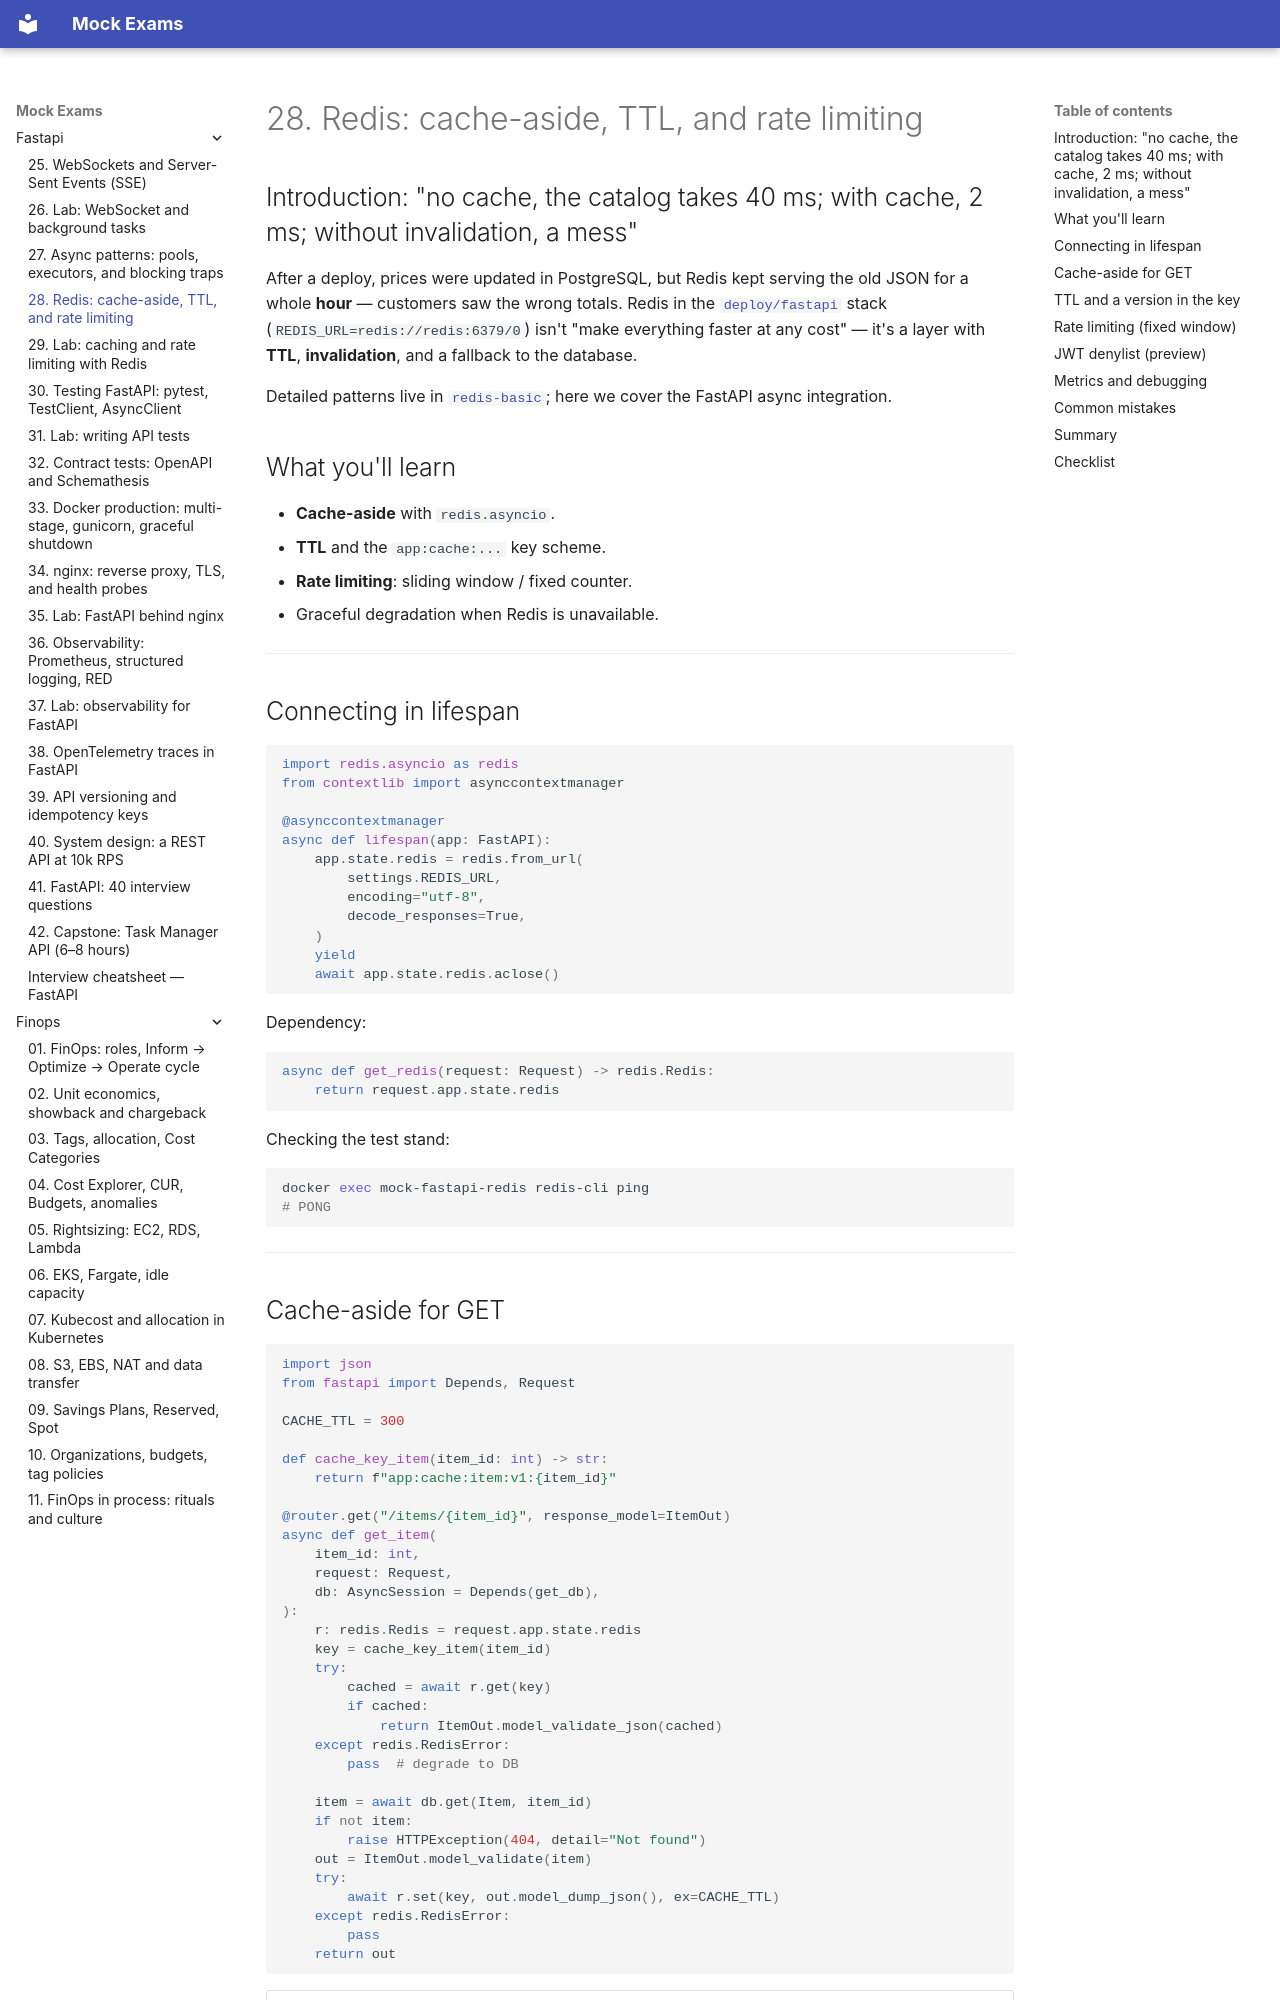

repository: FedorArbuzov/mock-exams · page: fastapi/28-redis-cache/index.html · generator: mkdocs

# 28. Redis: cache-aside, TTL, and rate limiting

## Introduction: "no cache, the catalog takes 40 ms; with cache, 2 ms; without invalidation, a mess"

After a deploy, prices were updated in PostgreSQL, but Redis kept serving the old JSON for a whole **hour** — customers saw the wrong totals. Redis in the [`deploy/fastapi`](../../deploy/fastapi/README.md) stack (`REDIS_URL=redis://redis:6379/0`) isn't "make everything faster at any cost" — it's a layer with **TTL**, **invalidation**, and a fallback to the database.

Detailed patterns live in [`redis-basic`](../redis-basic/06-patterns-cache.md); here we cover the FastAPI async integration.

## What you'll learn

- **Cache-aside** with `redis.asyncio`.
- **TTL** and the `app:cache:...` key scheme.
- **Rate limiting**: sliding window / fixed counter.
- Graceful degradation when Redis is unavailable.

---

## Connecting in lifespan

```python
import redis.asyncio as redis
from contextlib import asynccontextmanager

@asynccontextmanager
async def lifespan(app: FastAPI):
    app.state.redis = redis.from_url(
        settings.REDIS_URL,
        encoding="utf-8",
        decode_responses=True,
    )
    yield
    await app.state.redis.aclose()
```

Dependency:

```python
async def get_redis(request: Request) -> redis.Redis:
    return request.app.state.redis
```

Checking the test stand:

```bash
docker exec mock-fastapi-redis redis-cli ping
# PONG
```

---
